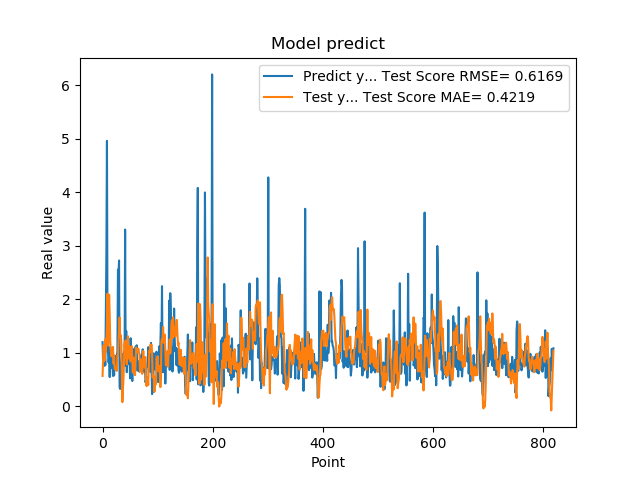

The table this chart was drawn from, first rows:
1.201630949974060059e+00, 5.704357066050746994e-01
8.802530169486999512e-01, 8.864714308676435728e-01
8.531429767608642578e-01, 1.144985164253967680e+00
7.591750025749206543e-01, 8.483904434334990086e-01
1.005007982254028320e+00, 8.757232843701117098e-01
7.687720060348510742e-01, 1.256581989698493107e+00
1.740013241767883301e+00, 1.019998062617534895e+00
2.913533687591552734e+00, 1.220742468891947263e+00
4.963075160980224609e+00, 1.505404726618116307e+00
1.471215128898620605e+00, 2.109562200621577954e+00
1.000648975372314453e+00, 1.142138677784363621e+00
8.220189809799194336e-01, 1.716750051536444666e+00
9.362199902534482643e-01, 2.085565109113641125e+00
5.486897230148315430e-01, 1.711068633822119489e+00
1.111255049705505371e+00, 1.202308082734951933e+00
7.148039937019348145e-01, 1.054152353209839577e+00
1.052167057991027832e+00, 9.361589544621543579e-01
8.955980539321898304e-01, 9.589802958319115778e-01
7.769405245780944824e-01, 9.352022076683994545e-01
5.699509978294372559e-01, 1.112491471481354743e+00
8.244060277938842773e-01, 7.989575599738415468e-01
5.800840258598327637e-01, 9.541816625702980170e-01
9.488009810447691761e-01, 7.345649481595342145e-01
7.918390035629272461e-01, 6.903819472262485712e-01
6.937990188598632812e-01, 7.047380407655482459e-01
6.834830045700073242e-01, 7.400512848440813363e-01
9.433320164680479847e-01, 6.636285160814170414e-01
1.032713770866394043e+00, 9.492168192869854249e-01
2.556216001510620117e+00, 9.549449849047474403e-01
2.464895963668823242e+00, 1.177821258513949587e+00
2.728049993515014204e+00, 1.392679020093068765e+00
3.558506965637206476e-01, 1.663153106087863264e+00
3.262020051479339600e-01, 1.300514387653869619e+00
3.781589865684509277e-01, 1.332101975365143742e+00
6.306380033493041992e-01, 1.239439333798632692e+00
8.854129910469055176e-01, 6.813010134231416437e-01
9.743152856826782227e-01, 8.066724746661931011e-02
7.307389974594116211e-01, 3.194439196142593307e-01
9.521890282630921520e-01, 5.072191001064308979e-01
1.011654973030090332e+00, 8.806973584417612244e-01
7.643579840660095215e-01, 1.179274830671653396e+00
3.306220054626464844e+00, 1.068061652058655664e+00
7.543110251426696777e-01, 1.232889590279491188e+00
1.409499049186706321e+00, 9.067672290237731580e-01
6.401469707489013672e-01, 7.842735199981741845e-01
8.640019893646240234e-01, 9.818127510113391354e-01
8.469420075416564941e-01, 1.312349374378976030e+00
7.976629734039306641e-01, 1.036467456035069068e+00
9.555831551551821068e-01, 1.127282070940223146e+00
9.546210169792175293e-01, 8.859174883041832649e-01
5.251880288124084473e-01, 1.104576551912237470e+00
1.275226235389709695e+00, 8.419164137941834714e-01
8.355640172958374023e-01, 1.030353041426979033e+00
7.640249729156494141e-01, 1.126071857798613740e+00
4.752210080623626154e-01, 8.798123807415463293e-01
7.414129972457885742e-01, 6.343126440781171604e-01
1.069700956344604492e+00, 9.137846740577846294e-01
7.892770171165466309e-01, 8.571253045397991821e-01
6.914690136909484863e-01, 7.381412946043438561e-01
7.093830108642578125e-01, 5.851895266517774807e-01
1.115731000900268555e+00, 8.408227156523880863e-01
... 759 more rows
